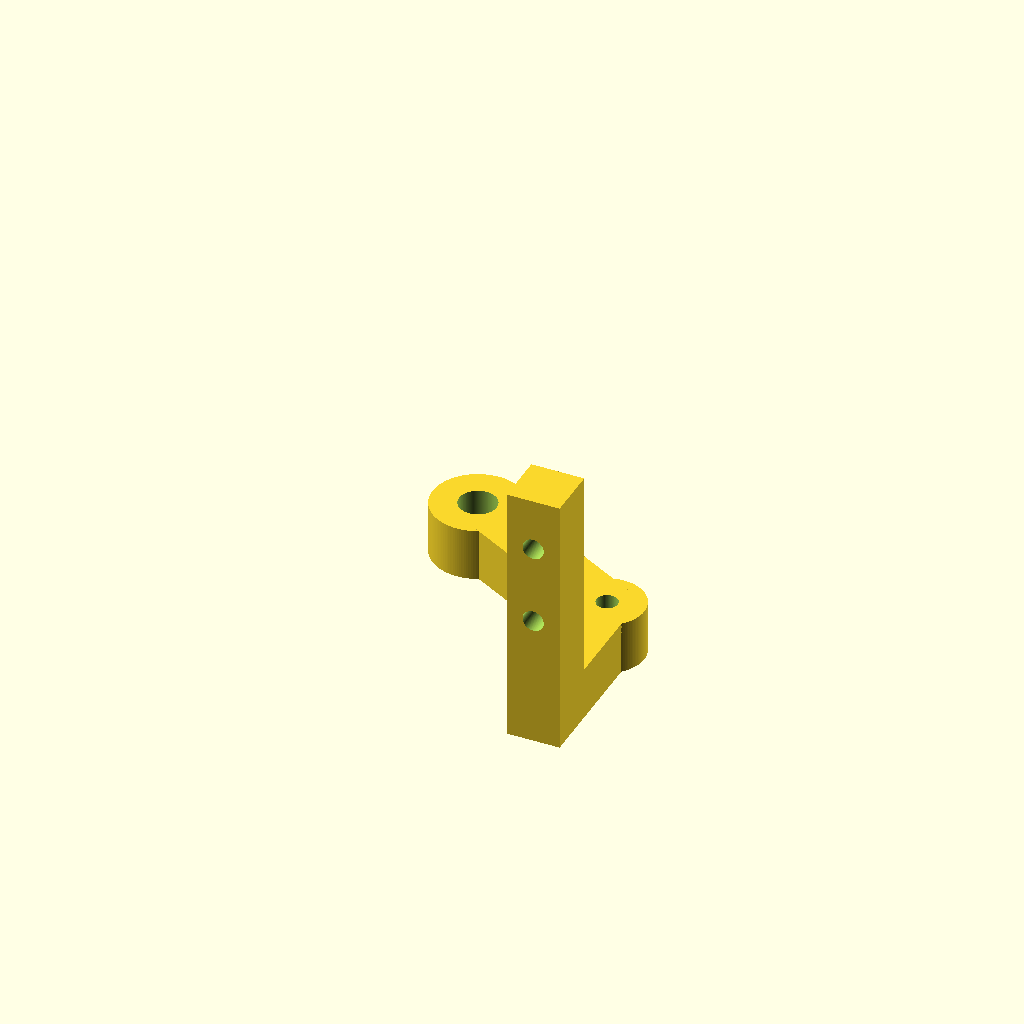
Cell 1 — every parameter at its default value.
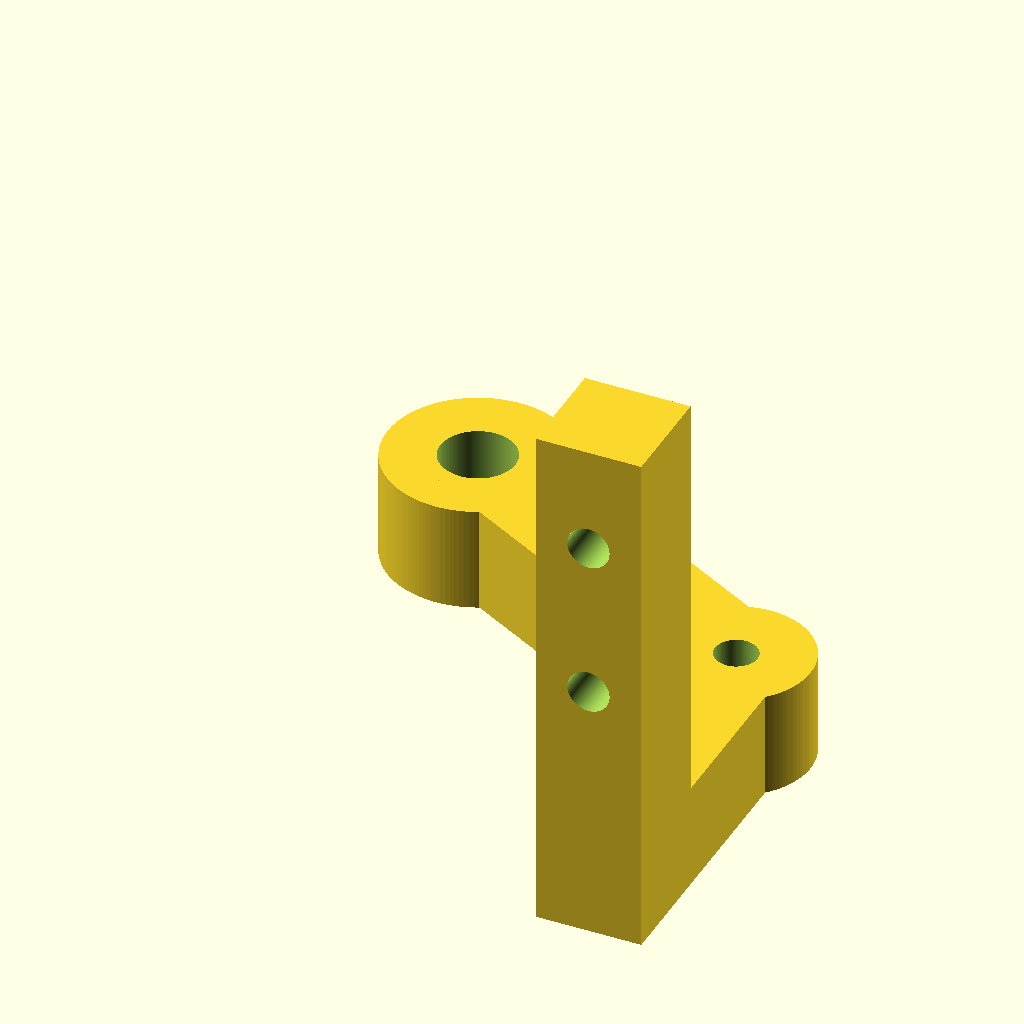
Cell 2 — mm set to 2, the other parameters unchanged.
One fixed orthographic camera (rotation 55°, 0°, 25°; colour scheme Cornfield) for every cell.
OpenSCAD source file loom/wip/jacquard_module/old_variants/jacquard_module_5.scad:
$fn = 128;

mm = 1;
cm = 10*mm;
in = 25.4*mm;

module rotate_around_xy(deg, x, y) {
    translate([x,y,0])
    rotate([0,0,deg])
    translate([-x,-y, 0]) {
        children();
    }
}

REFERENCE = 100*cm;

ACRYLIC_THICKNESS = 1*in / 8;
THREAD_COUNT = 4;
THREAD_SEPARATION = 4*mm;

CAM_AXLE_SQUARE_SIDE = 5*mm;
CAM_AXLE_DIAMETER = sqrt(2)*CAM_AXLE_SQUARE_SIDE;
CAM_RESET_FRACTION = 1/4;
CAM_DROP_FRACTION = 1 - CAM_RESET_FRACTION;
CAM_DROP_LENGTH = (THREAD_COUNT - 1)*THREAD_SEPARATION;
// circumference = 2*pi*r = cam_drop_length * 1/cam_drop_fraction
// r = (cam_drop_length / cam_drop_fraction) / (2*pi)
//   = cam_drop_length / (2 * pi * cam_drop_fraction)
BASE_CAM_RADIUS = max(1*cm, CAM_DROP_LENGTH / (2 * PI * CAM_DROP_FRACTION));
CAM_SEPARATION = 2*mm;
CAM_THICKNESS = 4*mm;
CAM_LIFT = 1.5*cm;
CAM_LIFT_HEIGHT = CAM_LIFT + BASE_CAM_RADIUS;
CAM_SEPARATOR_GUIDE_DEPTH = 5*mm;
CAM_SEPARATOR_RADIUS = CAM_LIFT_HEIGHT + CAM_SEPARATOR_GUIDE_DEPTH;
CAM_SEPARATOR_THICKNESS = 1*mm;

TRIP_LEVER_LIFT_RATIO = 1;
TRIP_LEVER_HEIGHT = 1*cm;
TRIP_LEVER_INNER_RADIUS = CAM_LIFT_HEIGHT;
TRIP_LEVER_RADIUS_DELTA = 1*cm;
TRIP_LEVER_OUTER_RADIUS = TRIP_LEVER_INNER_RADIUS + TRIP_LEVER_RADIUS_DELTA;
TRIP_LEVER_THICKNESS = ACRYLIC_THICKNESS;
/*
    y = clh + cl/2
    r = clh + (tlh + 10)/2
    r^2 = x^2 + y^2
    x^2 = r^2 - y^2
    x = sqrt(r^2 - y^2)
*/
TRIP_LEVER_PIVOT_RADIUS = CAM_LIFT_HEIGHT + 0.5*TRIP_LEVER_HEIGHT + CAM_SEPARATOR_GUIDE_DEPTH + 2*mm;
TRIP_LEVER_PIVOT_Y = -(BASE_CAM_RADIUS + 0.5 * CAM_LIFT);
TRIP_LEVER_PIVOT_X = sqrt(TRIP_LEVER_PIVOT_RADIUS^2 - TRIP_LEVER_PIVOT_Y^2);
TRIP_LEVER_PIVOT_ANGLE = atan(TRIP_LEVER_PIVOT_X/-TRIP_LEVER_PIVOT_Y);
TRIP_LEVER_LIFT_ARM_HEIGHT = TRIP_LEVER_RADIUS_DELTA;
TRIP_LEVER_THREAD_GUIDE_WIDTH = 4*mm;
TRIP_LEVER_LIFT_ARM_LENGTH = TRIP_LEVER_LIFT_RATIO*TRIP_LEVER_PIVOT_X + TRIP_LEVER_THREAD_GUIDE_WIDTH;
TRIP_LEVER_AXLE_RADIUS = 2*mm;

FRAME_SIDE_HEIGHT = 7*cm;
FRAME_SIDE_WIDTH = (TRIP_LEVER_PIVOT_X+2*cm+CAM_AXLE_DIAMETER/2);
FRAME_SIDE_THICKNESS = 5*mm; //ACRYLIC_THICKNESS;

PAPER_THICKNESS = 0.1*mm;
SEGMENT_SIZE = CAM_THICKNESS + 2*PAPER_THICKNESS;
SEGMENT_SEPARATOR_SIZE = 1*mm;

FRAME_BASE_WIDTH = FRAME_SIDE_WIDTH;
FRAME_BASE_LENGTH = THREAD_COUNT*SEGMENT_SIZE + (THREAD_COUNT-1)*SEGMENT_SEPARATOR_SIZE;
FRAME_BASE_THICKNESS = ACRYLIC_THICKNESS;


module cam_axle_square_hole() {
    cube([CAM_AXLE_SQUARE_SIDE, CAM_AXLE_SQUARE_SIDE, REFERENCE], center = true);
}

module cam_axle_round_hole() {
    translate([0,0,-REFERENCE/2])
    cylinder(d = CAM_AXLE_DIAMETER, h = REFERENCE);
}

module trip_lever_axle_hole() {
    translate([0,0,-REFERENCE/2])
    cylinder(r = TRIP_LEVER_AXLE_RADIUS, h = REFERENCE);
}


module reference_drop_positions() {
    for (i = [0:THREAD_COUNT-1]) {
        rotate([0,0,360*i/(THREAD_COUNT/CAM_DROP_FRACTION)])
        translate([-THREAD_SEPARATION,0,0])
        %cube([THREAD_SEPARATION,REFERENCE,2]);
    }
}

module sector(r,h,deg) {
    if (0 < deg && deg <= 180) {
        intersection() {
            cylinder(r = r, h = h);

            translate([-2*r, 0, -2*r])
            cube([4*r, 4*r, 4*r]);

            rotate([0,0,deg])
            translate([-2*r, -4*r, -2*r])
            cube([4*r, 4*r, 4*r]);
        }
    } else if (180 < deg) {
        intersection() {
            cylinder(r = r, h = h);

            union() {
                translate([-2*r, 0, -2*r])
                cube([4*r, 4*r, 4*r]);

                rotate([0,0,deg])
                translate([-2*r, -4*r, -2*r])
                cube([4*r, 4*r, 4*r]);
            }
        }
    }
}

module base_cam_disk() {
    cylinder(r = BASE_CAM_RADIUS, h = CAM_THICKNESS);
}

module cam_lift_segment() {
    intersection() {
        scale([1,CAM_LIFT_HEIGHT/BASE_CAM_RADIUS,1])
        base_cam_disk();

        translate([0,0,-REFERENCE/2])
        cube([REFERENCE, REFERENCE, REFERENCE]);
    }
}

module cam_drop_segment(i) {
    // s = CAM_LIFT_HEIGHT/BASE_CAM_RADIUS;
    theta = 270*i/(THREAD_COUNT-1);
    rotate([0,0,90])
    sector(CAM_LIFT_HEIGHT, CAM_THICKNESS, theta);
    // difference() {
    //     scale([s,s,1])
    //     base_cam_disk();

    //     if (theta <= 180) {
    //         translate([0,-REFERENCE/2,-REFERENCE/2])
    //         cube([REFERENCE, REFERENCE, REFERENCE]);

    //         rotate([0,0,theta])
    //         translate([-REFERENCE,-REFERENCE/2,-REFERENCE/2])
    //         cube([REFERENCE, REFERENCE, REFERENCE]);
    //     } else {
    //         translate([0,0,-REFERENCE/2])
    //         cube([REFERENCE, REFERENCE, REFERENCE]);

    //         rotate([0,0,theta-180])
    //         translate([0,-REFERENCE,-REFERENCE/2])
    //         cube([REFERENCE, REFERENCE, REFERENCE]);
    //     }
    // }
}

module cam_no_hole(i) {
    base_cam_disk();
    cam_lift_segment();
    cam_drop_segment(i);
}

module cam(i) {
    difference() {
        cam_no_hole(i);
        cam_axle_square_hole();
    }
}

module multicam() {
    difference() {
        union() {
            for (i = [0:THREAD_COUNT-1]) {
                translate([0,0,CAM_SEPARATION + i*(CAM_THICKNESS + CAM_SEPARATION)])
                cam_no_hole(i);
            }

            for (i = [0:THREAD_COUNT]) {
                translate([0,0,i*(CAM_THICKNESS + CAM_SEPARATION)])
                cylinder(r = CAM_LIFT_HEIGHT + 1*cm, h = CAM_SEPARATION);
            }
        }

        cam_axle_square_hole();
    }
}

module cam_separator() {
    difference() {
        cylinder(r = CAM_SEPARATOR_RADIUS, h = CAM_SEPARATOR_THICKNESS);
        cam_axle_square_hole();
    }
}

module trip_lever() {
    difference() {
        union() {
            translate([TRIP_LEVER_PIVOT_X,TRIP_LEVER_PIVOT_Y-0.5*TRIP_LEVER_LIFT_ARM_HEIGHT,0])
            cube([TRIP_LEVER_LIFT_ARM_LENGTH, TRIP_LEVER_LIFT_ARM_HEIGHT, TRIP_LEVER_THICKNESS]);

            translate([TRIP_LEVER_PIVOT_X,TRIP_LEVER_PIVOT_Y,0])
            cylinder(d = TRIP_LEVER_LIFT_ARM_HEIGHT, h = TRIP_LEVER_THICKNESS);
            

            translate([TRIP_LEVER_PIVOT_X,-CAM_LIFT_HEIGHT-0.5*TRIP_LEVER_LIFT_ARM_HEIGHT,0])
            cylinder(d = TRIP_LEVER_LIFT_ARM_HEIGHT, h = TRIP_LEVER_THICKNESS);

            h = CAM_LIFT_HEIGHT+TRIP_LEVER_PIVOT_Y + 0.5*TRIP_LEVER_LIFT_ARM_HEIGHT;
            translate([TRIP_LEVER_PIVOT_X-0.5*TRIP_LEVER_LIFT_ARM_HEIGHT,
                       -h+TRIP_LEVER_PIVOT_Y,
                       0])
            cube([TRIP_LEVER_LIFT_ARM_HEIGHT, h, TRIP_LEVER_THICKNESS]);
            
            translate([0,-TRIP_LEVER_LIFT_ARM_HEIGHT-CAM_LIFT_HEIGHT,0])
            cube([TRIP_LEVER_PIVOT_X, TRIP_LEVER_LIFT_ARM_HEIGHT, TRIP_LEVER_THICKNESS]);
        }
        
        translate([0,-TRIP_LEVER_INNER_RADIUS,-10])
        rotate([0,0,-135])
        cube([20,20,20]);
        
        translate([TRIP_LEVER_PIVOT_X, TRIP_LEVER_PIVOT_Y, 0])
        trip_lever_axle_hole();

        translate([TRIP_LEVER_PIVOT_X+TRIP_LEVER_LIFT_ARM_LENGTH-TRIP_LEVER_THREAD_GUIDE_WIDTH,
                   TRIP_LEVER_PIVOT_Y,
                   -50])
        scale([1/TRIP_LEVER_LIFT_ARM_HEIGHT,1,1])
        rotate([0,0,45])
        cube([TRIP_LEVER_LIFT_ARM_HEIGHT/sqrt(2), TRIP_LEVER_LIFT_ARM_HEIGHT/sqrt(2), 100*mm]);

        translate([TRIP_LEVER_PIVOT_X+TRIP_LEVER_LIFT_ARM_LENGTH-TRIP_LEVER_THREAD_GUIDE_WIDTH,
                   TRIP_LEVER_PIVOT_Y+0.5*TRIP_LEVER_LIFT_ARM_HEIGHT-TRIP_LEVER_THREAD_GUIDE_WIDTH/2,
                   -50])
        rotate([0,0,45])
        cube([TRIP_LEVER_THREAD_GUIDE_WIDTH/sqrt(2), TRIP_LEVER_THREAD_GUIDE_WIDTH/sqrt(2), 100*mm]);
    }
}

module frame_side() {
    vl = 3*cm;
    l = sqrt(TRIP_LEVER_PIVOT_X^2 + TRIP_LEVER_PIVOT_Y^2);
    a = atan(TRIP_LEVER_PIVOT_Y/TRIP_LEVER_PIVOT_X);
    r = 2*mm;

    // translate([0,FRAME_SIDE_THICKNESS,0])
    // rotate([90,0,0])
    // translate([1*cm,FRAME_SIDE_HEIGHT-1*cm,0])
    union() {
        difference() {
            union() {
                // translate([-1*cm,1*cm-FRAME_SIDE_HEIGHT,0])
                // cube([FRAME_SIDE_WIDTH, FRAME_SIDE_HEIGHT, FRAME_SIDE_THICKNESS]);

                cylinder(d = CAM_AXLE_DIAMETER + 1*cm, h = 1*cm);

                translate([TRIP_LEVER_PIVOT_X, TRIP_LEVER_PIVOT_Y, 0])
                cylinder(r = TRIP_LEVER_AXLE_RADIUS + 5*mm, h = 1*cm);

                rotate([0,0,a])
                translate([0,-5*mm,0])
                cube([l,1*cm,1*cm]);

                translate([TRIP_LEVER_PIVOT_X-5*mm,TRIP_LEVER_PIVOT_Y-vl,0])
                cube([1*cm, vl, 1*cm]);

                // difference() {
                //     translate([-5*mm,TRIP_LEVER_PIVOT_Y-vl,0])
                //     cube([TRIP_LEVER_PIVOT_X+5*mm,-TRIP_LEVER_PIVOT_Y+vl,1*mm]);

                //     rotate([0,0,a])
                //     translate([0,0,-10])
                //     cube([REFERENCE, REFERENCE, REFERENCE]);
                // }
            }

            cam_axle_round_hole();

            translate([TRIP_LEVER_PIVOT_X, TRIP_LEVER_PIVOT_Y, 0])
            trip_lever_axle_hole();

            // translate([1.4*cm,0,0])
            // rotate([0,0,-45])
            // translate([-REFERENCE/2,0,-REFERENCE/2])
            // cube([REFERENCE, REFERENCE, REFERENCE]);

        }

        difference() {
            translate([TRIP_LEVER_PIVOT_X-5*mm, TRIP_LEVER_PIVOT_Y-vl, 0])
            cube([1*cm, 1*cm, 5*cm]);

            translate([TRIP_LEVER_PIVOT_X,0,FRAME_SIDE_THICKNESS+20*mm])
            rotate([90,0,0])
            cylinder(r = r, h = REFERENCE);

            translate([TRIP_LEVER_PIVOT_X,0,FRAME_SIDE_THICKNESS+35*mm])
            rotate([90,0,0])
            cylinder(r = r, h = REFERENCE);
        }
    }
}

module frame_base() {
    cube([FRAME_BASE_WIDTH, FRAME_BASE_LENGTH, FRAME_BASE_THICKNESS]);
}

module frame() {
    frame_side();
    
    translate([0,ACRYLIC_THICKNESS,0])
    frame_base();

    translate([0,ACRYLIC_THICKNESS+FRAME_BASE_LENGTH,0])
    frame_side();
}

module cam_square_axle() {
    cube([100 * mm, CAM_AXLE_SQUARE_SIDE - 0.5*mm, CAM_AXLE_SQUARE_SIDE - 0.5*mm]);
}

module level_round_axle() {
    cylinder(r = TRIP_LEVER_AXLE_RADIUS - 0.1*mm, h = 100 * mm);
}

// rotate([90,0,0]) {

    // translate([0,0,30])
    // rotate_around_xy(-140, 0, 0)
    // projection()
    // cam(3);

    // translate([0,0,20])
    // projection()
    // cam_separator();

    // multicam();

    // rotate_around_xy(-15, TRIP_LEVER_PIVOT_X, TRIP_LEVER_PIVOT_Y)
    // projection()
    // trip_lever();

    // projection()
    // rotate([-90,0,0])
    frame_side();
    // frame();

    // translate([0,0,40])
    // trip_lever();


    // cam_square_axle();

    // level_round_axle();

// }
Customizer parameters (derived from the source; name, type, default, range or options):
mm: number, default 1
